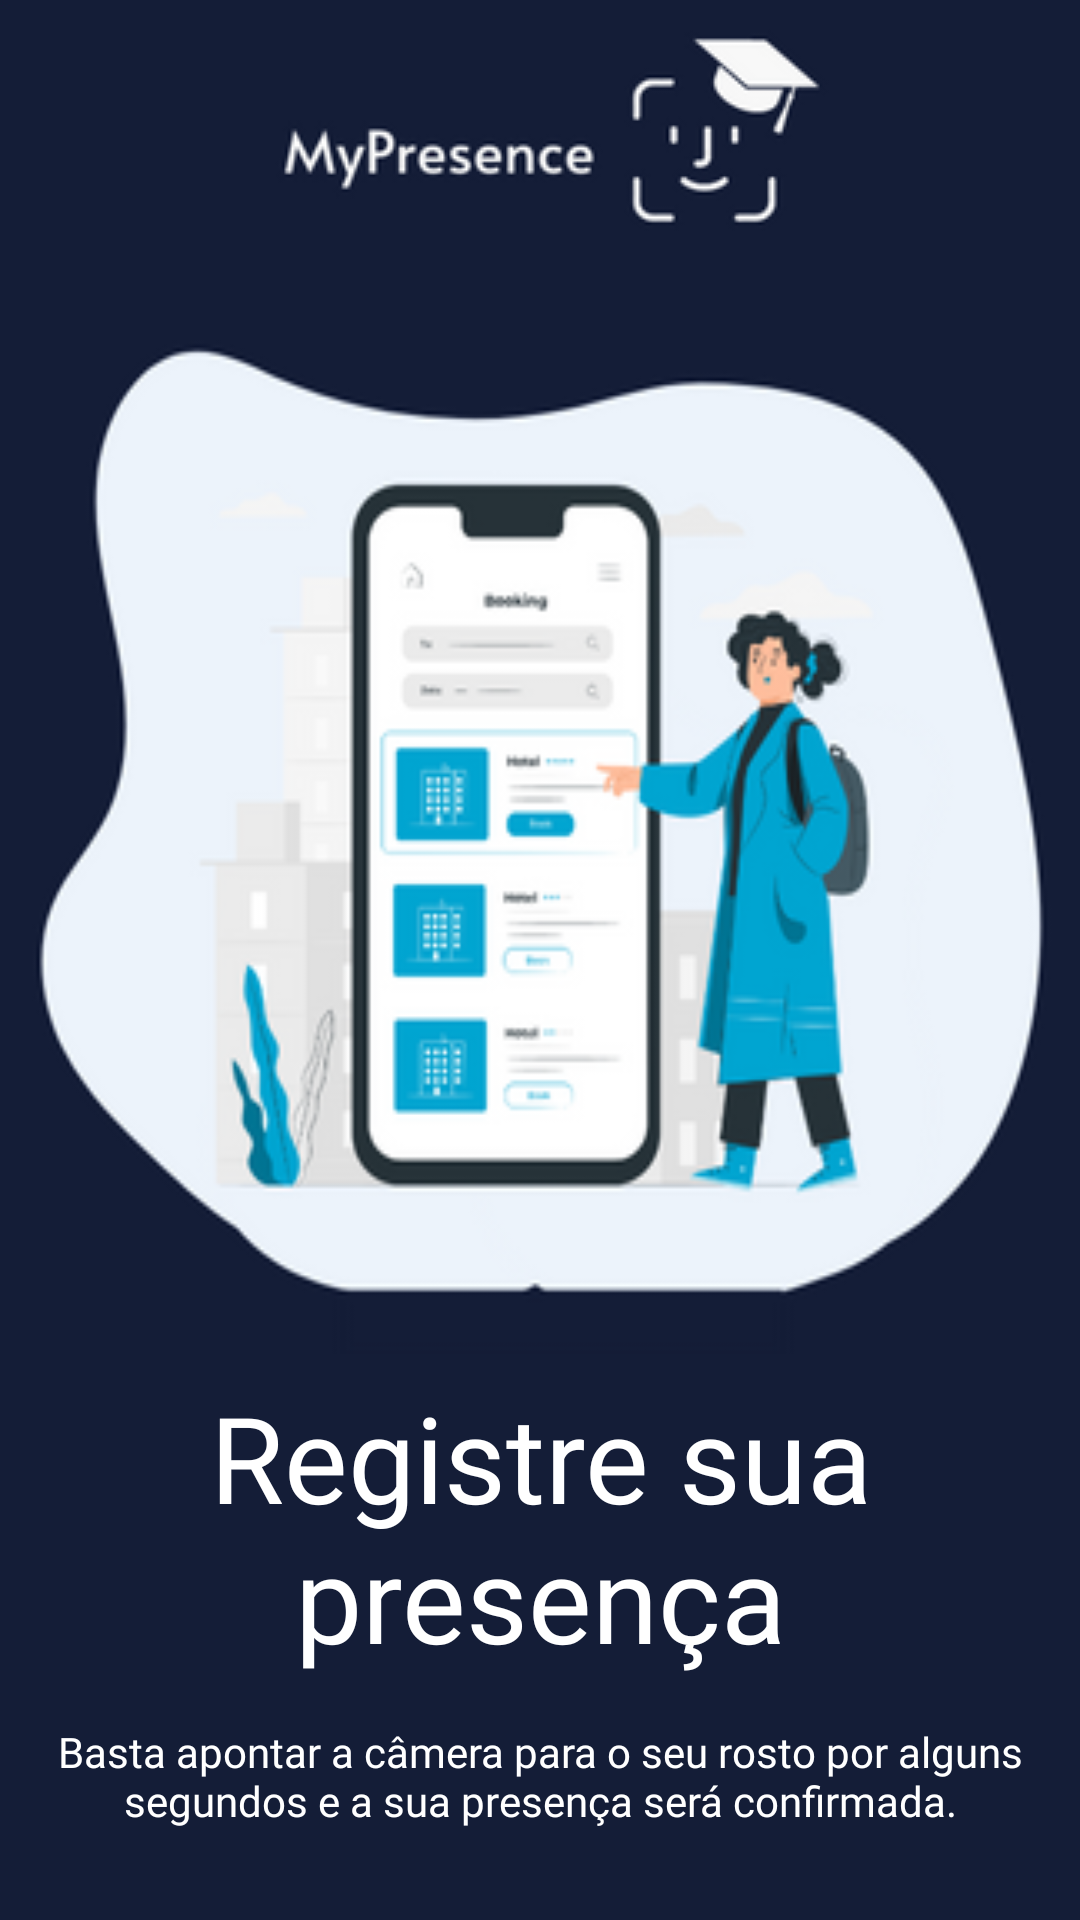

The Android layout XML behind this screen, and the referenced resources:
<!-- AndroidManifest.xml: application theme Theme.AppCompat.DayNight.NoActionBar -->
<!-- res/layout/fragment_on_boarding1.xml -->
<?xml version="1.0" encoding="utf-8"?>
<LinearLayout xmlns:android="http://schemas.android.com/apk/res/android"
    xmlns:app="http://schemas.android.com/apk/res-auto"
    xmlns:tools="http://schemas.android.com/tools"
    android:layout_width="match_parent"
    android:layout_height="match_parent"
    android:background="@color/azulescuro"
    android:orientation="vertical"
    android:gravity="center"
    tools:context=".fragment.FragmentOnBoarding1">

    <LinearLayout
        android:layout_width="match_parent"
        android:gravity="center"
        android:orientation="vertical"
        android:layout_height="wrap_content">

        <ImageView
            android:id="@+id/imageView3"
            android:layout_width="wrap_content"
            android:scaleType="fitXY"
            android:layout_height="wrap_content"
            app:srcCompat="@drawable/headerblack" />
    </LinearLayout>

    <LinearLayout
        android:layout_width="match_parent"
        android:orientation="vertical"
        android:layout_weight="1"
        android:gravity="center"
        android:layout_height="wrap_content">
        <LinearLayout
            android:layout_width="match_parent"
            android:gravity="center"
            android:layout_weight="1"
            android:orientation="vertical"
            android:layout_height="wrap_content">
            <ImageView
                android:id="@+id/imageView9"
                android:layout_width="400dp"
                android:scaleType="fitXY"
                android:layout_height="350dp"
                app:srcCompat="@drawable/imgonboarding1" />
        </LinearLayout>

        <TextView
            android:id="@+id/textView10"
            android:layout_width="360dp"
            android:layout_weight="1"
            android:layout_height="wrap_content"
            android:textSize="40dp"
            android:fontFamily="@font/alata"
            android:textColor="@color/white"
            android:textAlignment="center"
            android:text="Registre sua presença" />
    </LinearLayout>

    <LinearLayout
        android:layout_width="match_parent"
        android:orientation="vertical"
        android:gravity="center"
        android:layout_weight="1"
        android:layout_height="wrap_content">
        <LinearLayout
            android:layout_width="340dp"
            android:layout_weight="1"
            android:orientation="vertical"
            android:gravity="top"
            android:layout_height="wrap_content">

            <TextView
                android:id="@+id/textView11"
                android:layout_width="wrap_content"
                android:layout_height="wrap_content"
                android:fontFamily="@font/montserrat_alternates"
                android:text="@string/txtonboarding1"
                android:textColor="@color/white"
                android:textAlignment="center"
                android:textSize="14dp" />
        </LinearLayout>
    </LinearLayout>
</LinearLayout>
<!-- resources referenced by this layout -->
<resources>
  <color name="azulescuro">#141d37</color>
  <color name="white">#FFFFFFFF</color>
  <!-- drawable headerblack: png bitmap (drawable, 14119 bytes) -->
  <!-- drawable imgonboarding1: png bitmap (drawable, 55110 bytes) -->
  <string name="txtonboarding1">Basta apontar a câmera para o seu rosto por alguns segundos e a sua presença será confirmada.</string>
</resources>
